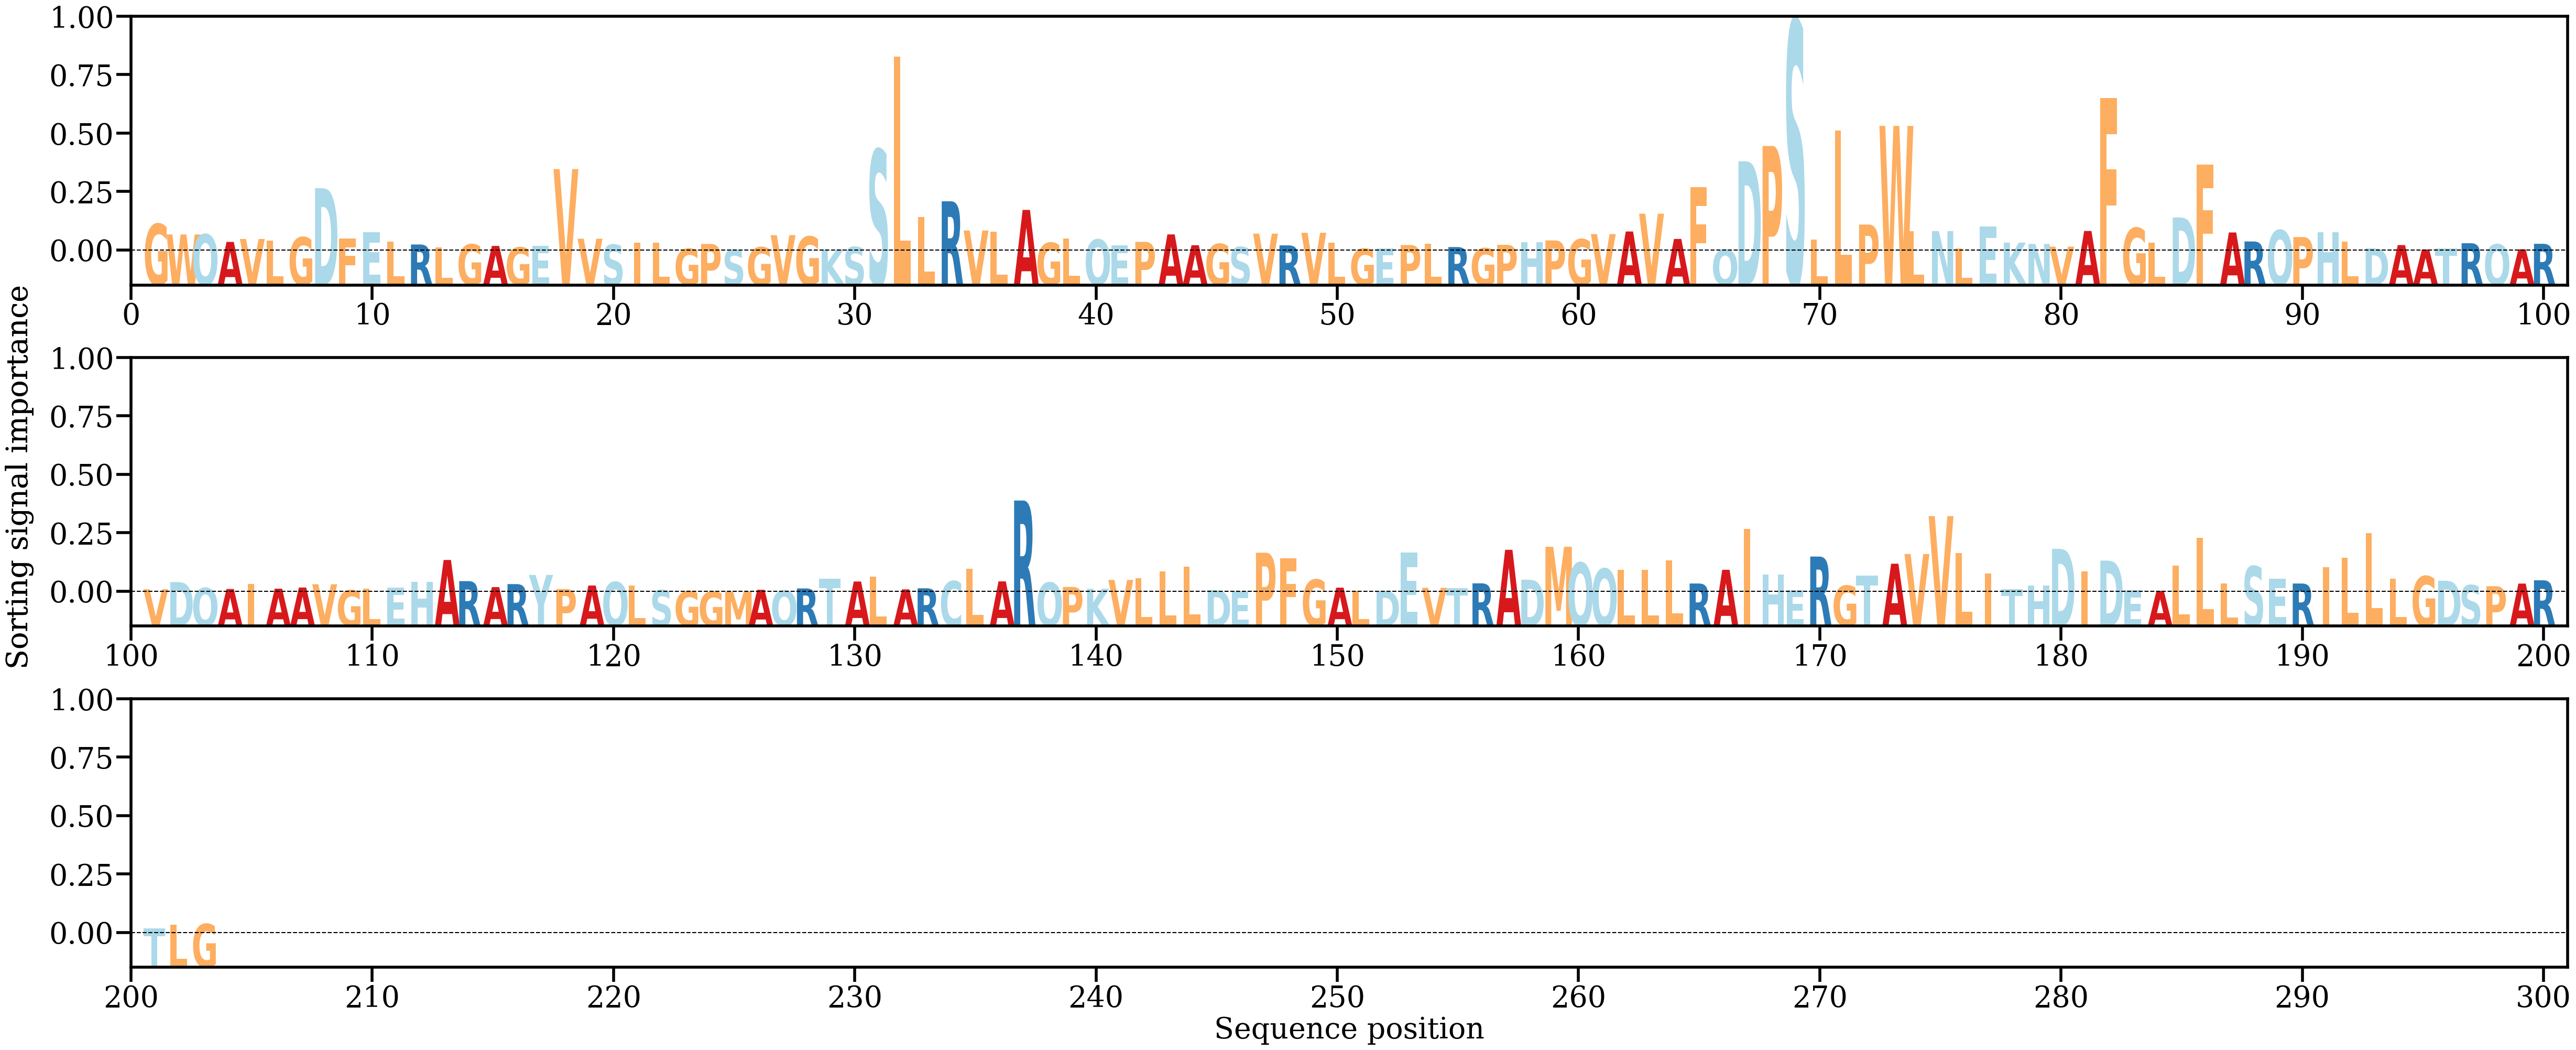

The data file committed next to this chart (first rows):
AA, Alpha
G, [0.00658661]
W, [0.00398721]
Q, [0.00402201]
A, [0.00215231]
V, [0.00287295]
L, [0.0024602]
G, [0.0033063]
D, [0.01540445]
F, [0.00304946]
E, [0.00451359]
L, [0.00227203]
R, [0.00151482]
L, [0.00082349]
G, [0.00155689]
A, [0.0011646]
G, [0.00079847]
E, [0.00119768]
V, [0.02012221]
V, [0.0029418]
S, [0.00147232]
I, [0.00188917]
L, [0.00190741]
G, [0.00045831]
P, [0.00164243]
S, [0.000217]
G, [0.00084124]
V, [0.00381229]
G, [0.00347272]
K, [0.00034951]
S, [0.00089752]
S, [0.02491035]
L, [0.04789311]
L, [0.00829658]
R, [0.01217328]
V, [0.00496031]
L, [0.00462936]
A, [0.01004137]
G, [0.00193553]
L, [0.0030486]
Q, [0.00273274]
E, [0.00125781]
P, [0.00215787]
A, [0.00400275]
A, [0.00133551]
G, [0.00163972]
S, [0.00088832]
V, [0.00418738]
R, [0.00129937]
V, [0.00440276]
L, [0.0019667]
G, [0.00046547]
E, [0.00055353]
P, [0.00137867]
L, [0.00166445]
R, [0.00087889]
G, [0.00057615]
P, [0.00142387]
H, [0.00202822]
P, [0.00251485]
G, [0.00280351]
... 143 more rows
